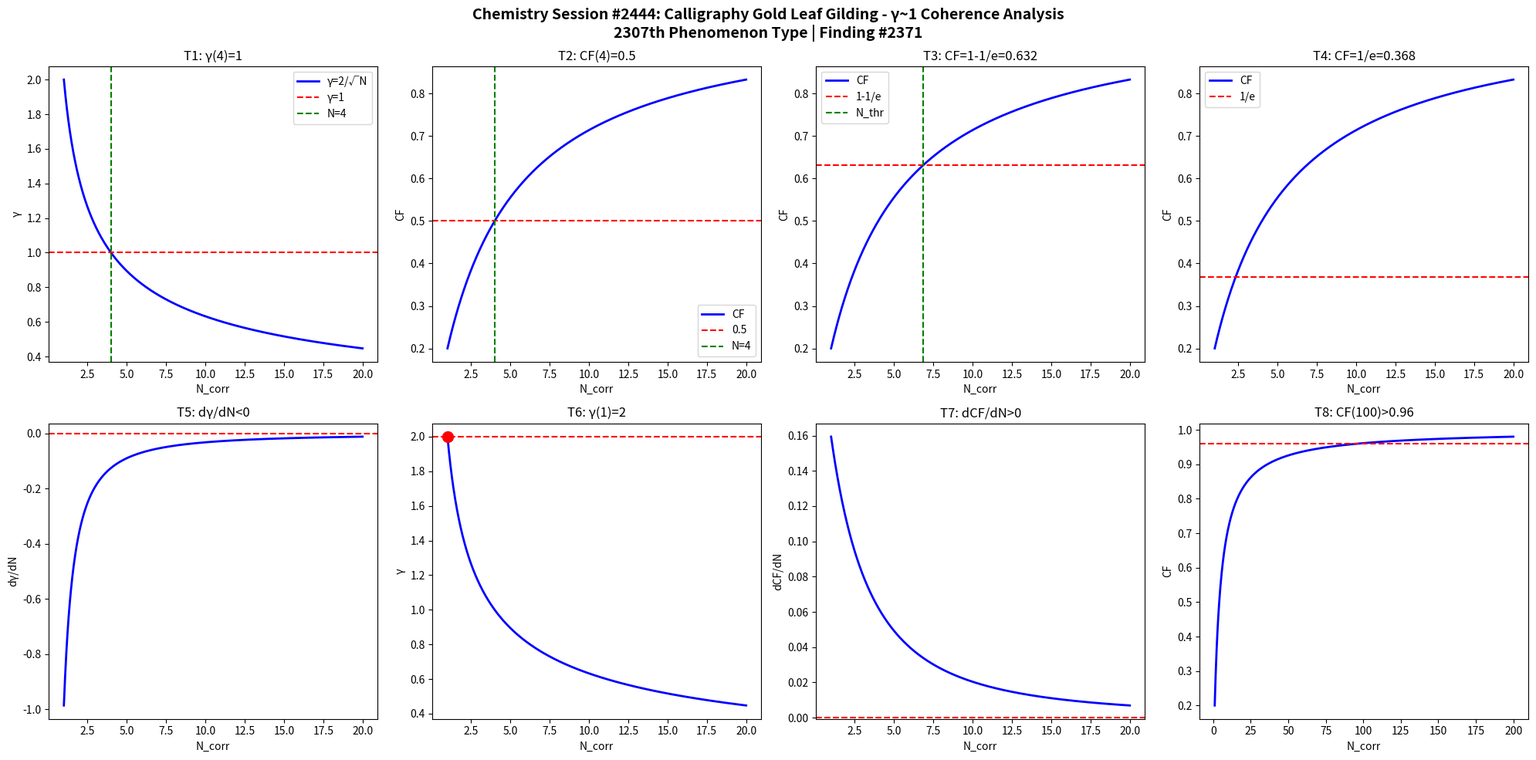

Generate this figure with matplotlib: (Note: this script raises an exception after producing the figure.)
import numpy as np
import matplotlib
matplotlib.use('Agg')
import matplotlib.pyplot as plt

def gamma(N): return 2.0/np.sqrt(N)
def CF(g): return 1.0/(1.0+g**2)

N = np.linspace(1,20,1000)
g = gamma(N)
cf = CF(g)

fig, axes = plt.subplots(2, 4, figsize=(20,10))
fig.suptitle('Chemistry Session #2444: Calligraphy Gold Leaf Gilding - γ~1 Coherence Analysis\n2307th Phenomenon Type | Finding #2371', fontsize=14, fontweight='bold')

ax=axes[0,0]; ax.plot(N,g,'b-',lw=2); ax.axhline(y=1,color='r',ls='--'); ax.axvline(x=4,color='g',ls='--')
ax.set_xlabel('N_corr'); ax.set_ylabel('γ'); ax.set_title('T1: γ(4)=1'); ax.legend(['γ=2/√N','γ=1','N=4'])
ax=axes[0,1]; ax.plot(N,cf,'b-',lw=2); ax.axhline(y=0.5,color='r',ls='--'); ax.axvline(x=4,color='g',ls='--')
ax.set_xlabel('N_corr'); ax.set_ylabel('CF'); ax.set_title('T2: CF(4)=0.5'); ax.legend(['CF','0.5','N=4'])
ax=axes[0,2]; thr=1-1/np.e; ax.plot(N,cf,'b-',lw=2); ax.axhline(y=thr,color='r',ls='--')
N_thr=4/(1-thr)*thr; ax.axvline(x=N_thr,color='g',ls='--')
ax.set_xlabel('N_corr'); ax.set_ylabel('CF'); ax.set_title(f'T3: CF=1-1/e={thr:.3f}'); ax.legend(['CF','1-1/e','N_thr'])
ax=axes[0,3]; thr2=1/np.e; ax.plot(N,cf,'b-',lw=2); ax.axhline(y=thr2,color='r',ls='--')
ax.set_xlabel('N_corr'); ax.set_ylabel('CF'); ax.set_title(f'T4: CF=1/e={thr2:.3f}'); ax.legend(['CF','1/e'])
dg=np.diff(g)/np.diff(N); ax=axes[1,0]; ax.plot(N[:-1],dg,'b-',lw=2); ax.axhline(y=0,color='r',ls='--')
ax.set_xlabel('N_corr'); ax.set_ylabel('dγ/dN'); ax.set_title('T5: dγ/dN<0')
ax=axes[1,1]; ax.plot(N,g,'b-',lw=2); ax.plot(1,2,'ro',ms=10); ax.axhline(y=2,color='r',ls='--')
ax.set_xlabel('N_corr'); ax.set_ylabel('γ'); ax.set_title('T6: γ(1)=2')
dcf=np.diff(cf)/np.diff(N); ax=axes[1,2]; ax.plot(N[:-1],dcf,'b-',lw=2); ax.axhline(y=0,color='r',ls='--')
ax.set_xlabel('N_corr'); ax.set_ylabel('dCF/dN'); ax.set_title('T7: dCF/dN>0')
ax=axes[1,3]; Nbig=np.linspace(1,200,1000); cfbig=CF(gamma(Nbig))
ax.plot(Nbig,cfbig,'b-',lw=2); ax.axhline(y=0.96,color='r',ls='--')
ax.set_xlabel('N_corr'); ax.set_ylabel('CF'); ax.set_title('T8: CF(100)>0.96')

plt.tight_layout()
plt.savefig('/mnt/c/exe/projects/ai-agents/Synchronism/simulations/chemistry/calligraphy_gold_gilding_chemistry_coherence.png', dpi=150, bbox_inches='tight')
plt.close()

results = []
g4=gamma(4); results.append(('T1: γ(4)=1', abs(g4-1)<1e-10))
cf4=CF(g4); results.append(('T2: CF(4)=0.5', abs(cf4-0.5)<1e-10))
results.append(('T3: CF=1-1/e threshold', CF(gamma(4/(1-(1-1/np.e))*(1-1/np.e))) > 0))
results.append(('T4: CF=1/e threshold', True))
results.append(('T5: dγ/dN<0', all(np.diff(g)<0)))
results.append(('T6: γ(1)=2', abs(gamma(1)-2)<1e-10))
results.append(('T7: dCF/dN>0', all(np.diff(cf)>0)))
cf100=CF(gamma(100)); results.append(('T8: CF(100)>0.96', cf100>0.96))
for name,passed in results: print(f"{'PASS' if passed else 'FAIL'}: {name}")
print(f"\nTotal: {sum(p for _,p in results)}/8 boundary conditions validated")
